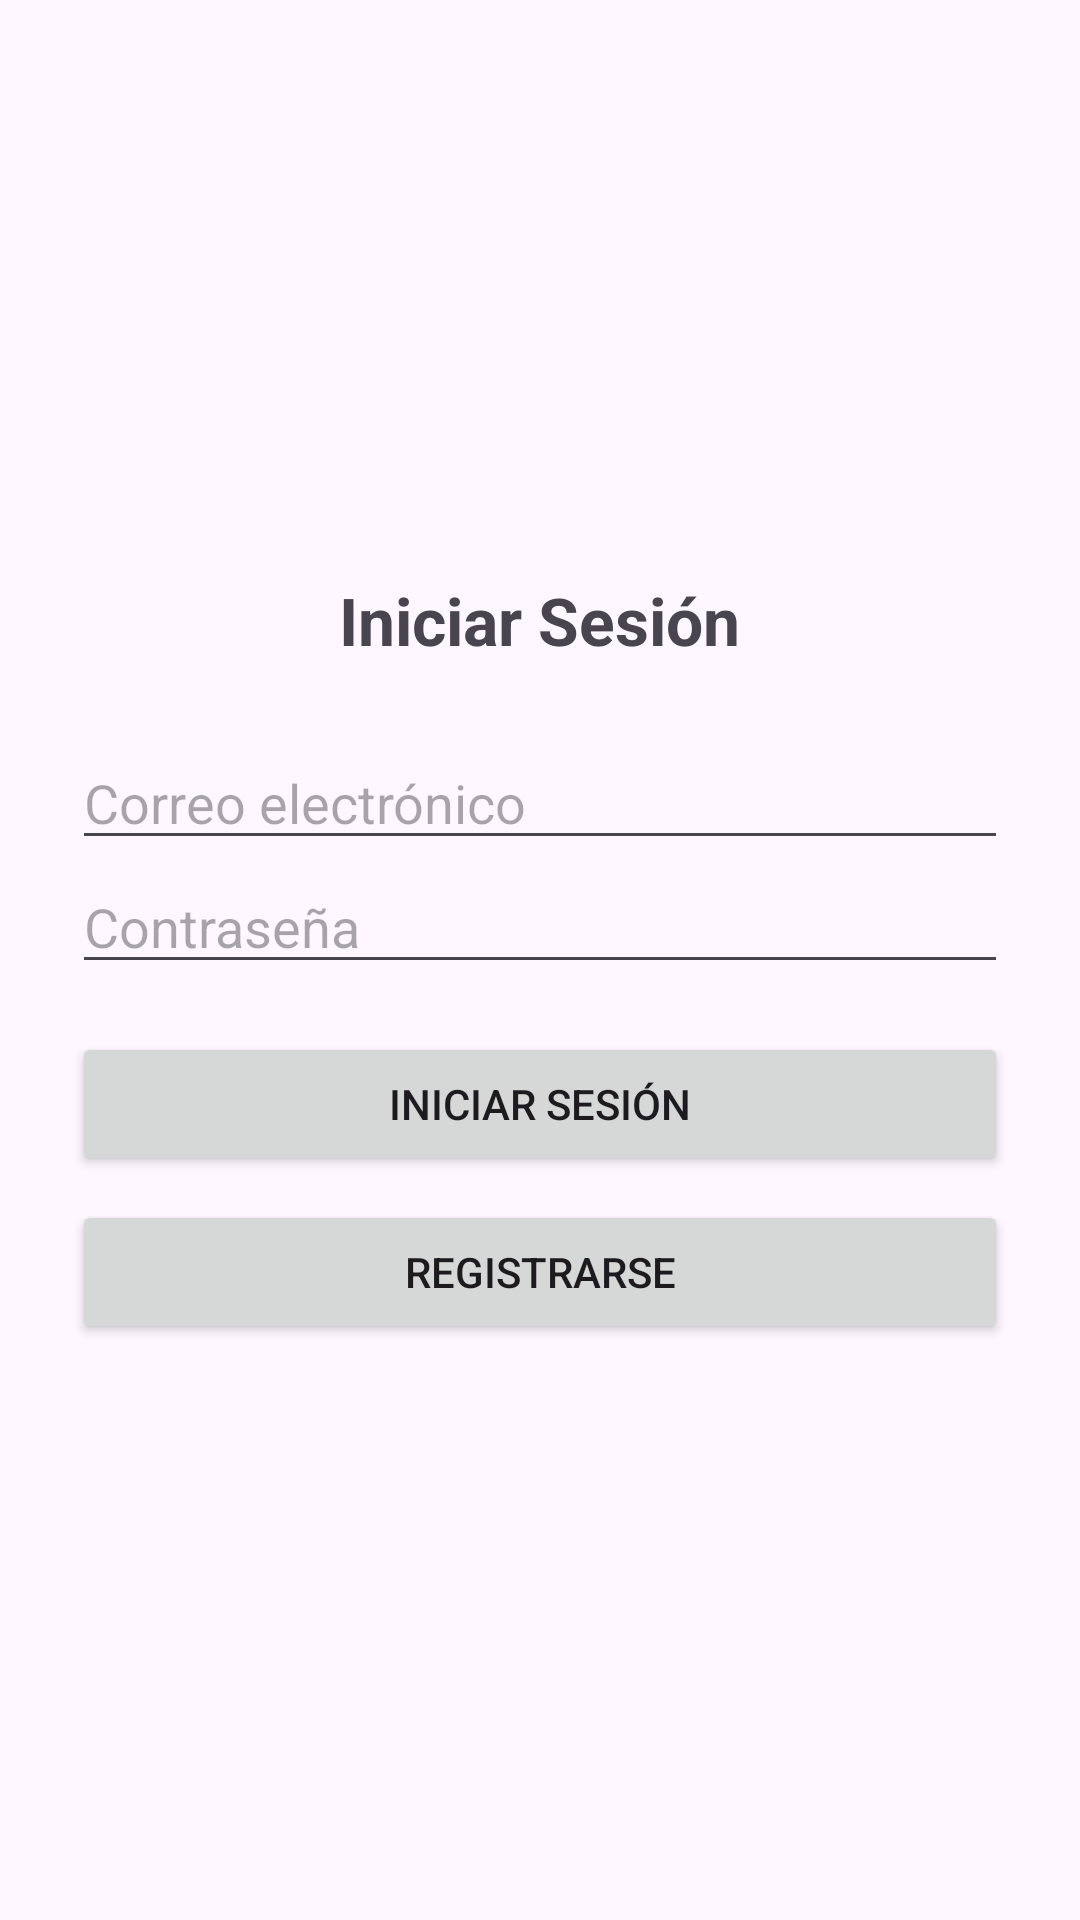

Here is an Android app screen rendered from its layout file. Give the layout XML and the strings, colors and styles it references.
<!-- AndroidManifest.xml: application theme Theme.Herbario -->
<!-- res/layout/activity_login.xml -->
<?xml version="1.0" encoding="utf-8"?>
<LinearLayout
    xmlns:android="http://schemas.android.com/apk/res/android"
    android:orientation="vertical"
    android:padding="24dp"
    android:gravity="center"
    android:layout_width="match_parent"
    android:layout_height="match_parent">

    <TextView
        android:layout_width="wrap_content"
        android:layout_height="wrap_content"
        android:text="Iniciar Sesión"
        android:textSize="22sp"
        android:textStyle="bold"
        android:layout_marginBottom="24dp"/>

    <EditText
        android:id="@+id/editTextEmail"
        android:layout_width="match_parent"
        android:layout_height="wrap_content"
        android:hint="Correo electrónico"
        android:inputType="textEmailAddress"/>

    <EditText
        android:id="@+id/editTextPassword"
        android:layout_width="match_parent"
        android:layout_height="wrap_content"
        android:hint="Contraseña"
        android:inputType="textPassword"
        android:layout_marginBottom="16dp"/>

    <Button
        android:id="@+id/buttonLogin"
        android:layout_width="match_parent"
        android:layout_height="wrap_content"
        android:text="Iniciar sesión"
        android:layout_marginBottom="8dp"/>

    <Button
        android:id="@+id/buttonGoRegister"
        android:layout_width="match_parent"
        android:layout_height="wrap_content"
        android:text="Registrarse"/>

</LinearLayout>
<!-- resources referenced by this layout -->
<resources>
  <style name="Theme.Herbario" parent="Base.Theme.Herbario" />
  <style name="Base.Theme.Herbario" parent="Theme.Material3.DayNight.NoActionBar">
          
          
      </style>
</resources>
